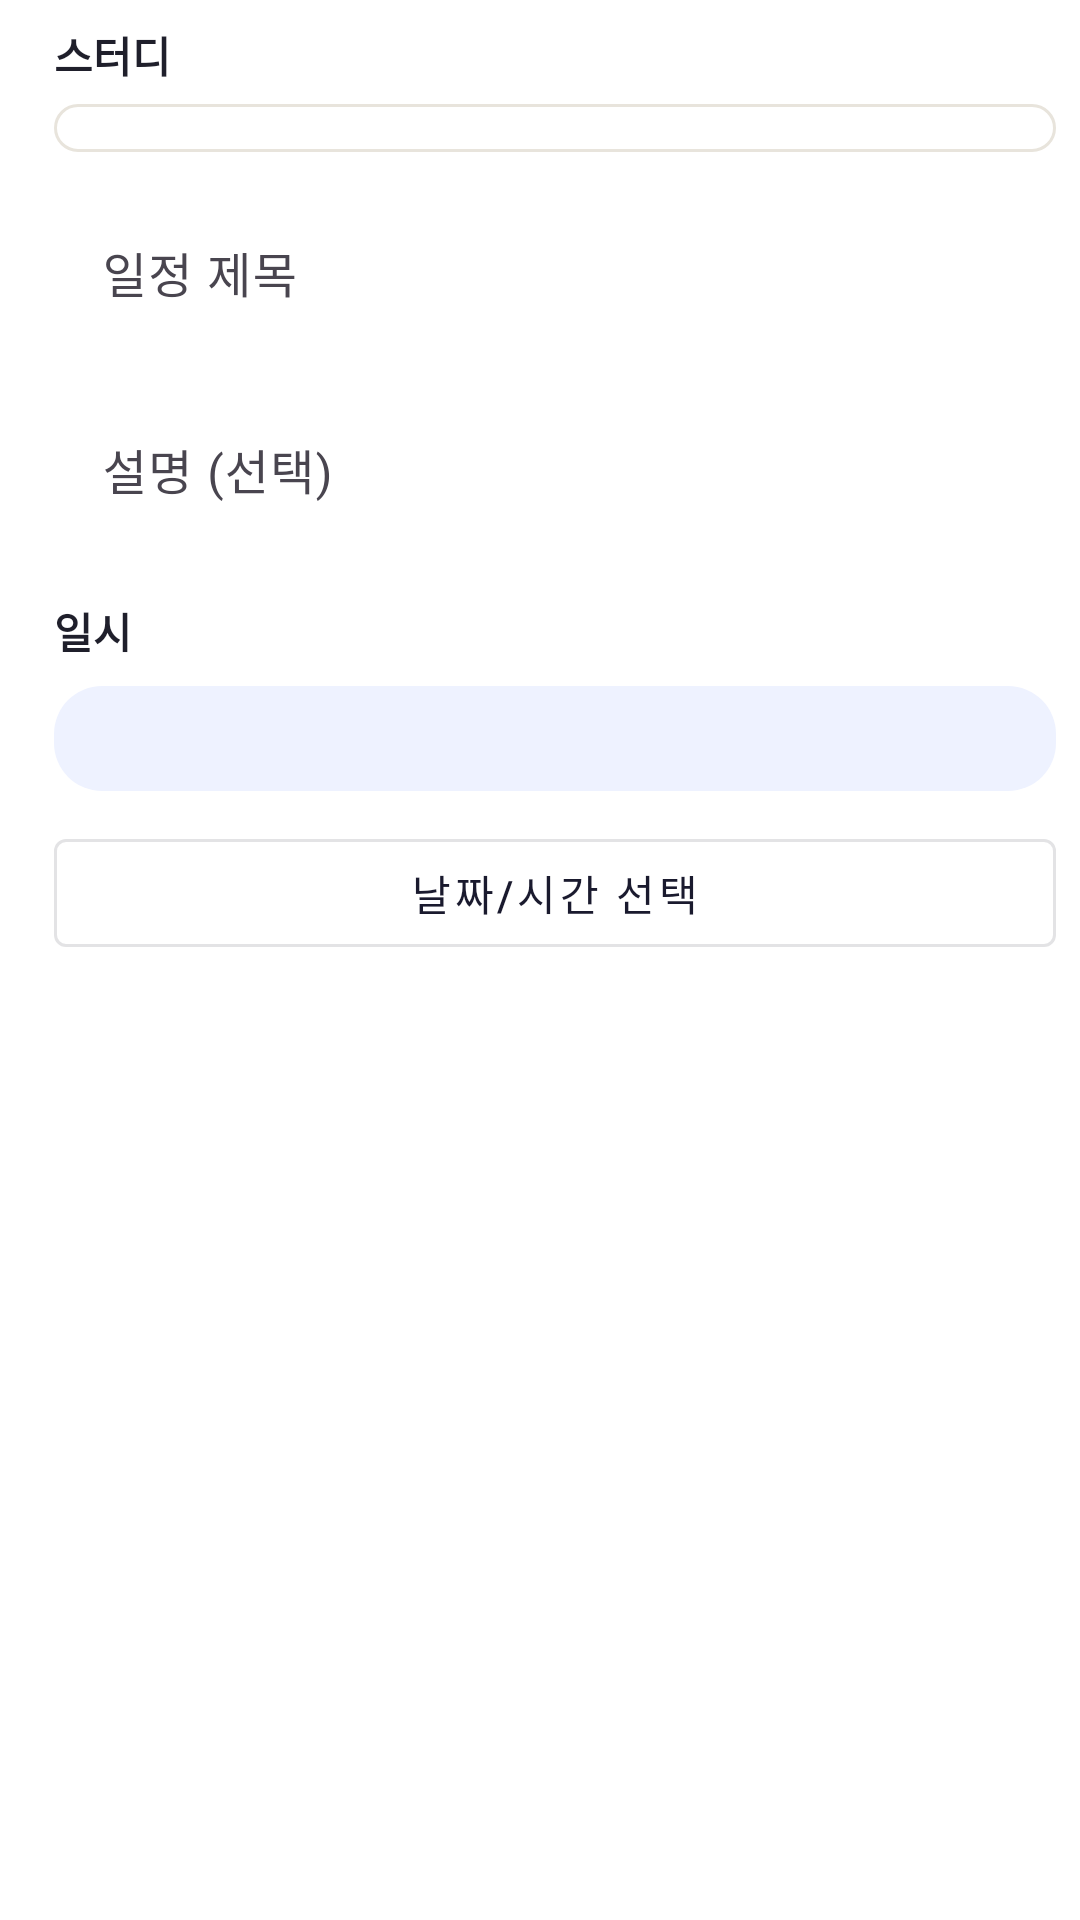

Produce the Android XML layout that renders to this screen, including the resource entries it uses.
<!-- AndroidManifest.xml: application theme Theme.MyAppDev -->
<!-- res/layout/dialog_schedule_editor.xml -->
<?xml version="1.0" encoding="utf-8"?>
<LinearLayout xmlns:android="http://schemas.android.com/apk/res/android"
    xmlns:app="http://schemas.android.com/apk/res-auto"
    android:layout_width="match_parent"
    android:layout_height="wrap_content"
    android:orientation="vertical"
    android:paddingStart="8dp"
    android:paddingTop="8dp"
    android:paddingEnd="8dp"
    android:paddingBottom="4dp">

    <TextView
        android:layout_width="match_parent"
        android:layout_height="wrap_content"
        android:layout_marginStart="@dimen/schedule_editor_section_inset"
        android:text="@string/calendar_study_label"
        android:textColor="@color/on_surface"
        android:textStyle="bold" />

    <Spinner
        android:id="@+id/spinnerStudy"
        android:layout_width="match_parent"
        android:layout_height="wrap_content"
        android:layout_marginStart="@dimen/schedule_editor_section_inset"
        android:layout_marginTop="6dp"
        android:background="@drawable/bg_filter_shell"
        android:paddingHorizontal="10dp"
        android:paddingVertical="8dp" />

    <com.google.android.material.textfield.TextInputLayout
        android:layout_width="match_parent"
        android:layout_height="wrap_content"
        android:layout_marginStart="@dimen/schedule_editor_section_inset"
        android:layout_marginTop="14dp"
        android:hint="@string/calendar_hint_title"
        app:boxBackgroundColor="@color/surface"
        app:boxBackgroundMode="filled"
        app:boxCornerRadiusBottomEnd="14dp"
        app:boxCornerRadiusBottomStart="14dp"
        app:boxCornerRadiusTopEnd="14dp"
        app:boxCornerRadiusTopStart="14dp"
        app:boxStrokeWidth="0dp">

        <com.google.android.material.textfield.TextInputEditText
            android:id="@+id/etTitle"
            android:layout_width="match_parent"
            android:layout_height="wrap_content"
            android:maxLength="40"
            android:maxLines="1" />
    </com.google.android.material.textfield.TextInputLayout>

    <com.google.android.material.textfield.TextInputLayout
        android:layout_width="match_parent"
        android:layout_height="wrap_content"
        android:layout_marginStart="@dimen/schedule_editor_section_inset"
        android:layout_marginTop="10dp"
        android:hint="@string/calendar_hint_description_optional"
        app:boxBackgroundColor="@color/surface"
        app:boxBackgroundMode="filled"
        app:boxCornerRadiusBottomEnd="14dp"
        app:boxCornerRadiusBottomStart="14dp"
        app:boxCornerRadiusTopEnd="14dp"
        app:boxCornerRadiusTopStart="14dp"
        app:boxStrokeWidth="0dp">

        <com.google.android.material.textfield.TextInputEditText
            android:id="@+id/etDescription"
            android:layout_width="match_parent"
            android:layout_height="wrap_content"
            android:maxLines="4" />
    </com.google.android.material.textfield.TextInputLayout>

    <TextView
        android:layout_width="match_parent"
        android:layout_height="wrap_content"
        android:layout_marginStart="@dimen/schedule_editor_section_inset"
        android:layout_marginTop="14dp"
        android:text="@string/calendar_datetime_label"
        android:textColor="@color/on_surface"
        android:textStyle="bold" />

    <TextView
        android:id="@+id/tvDateTimeValue"
        android:layout_width="match_parent"
        android:layout_height="wrap_content"
        android:layout_marginStart="@dimen/schedule_editor_section_inset"
        android:layout_marginTop="8dp"
        android:background="@drawable/bg_chip"
        android:paddingHorizontal="12dp"
        android:paddingVertical="8dp"
        android:textColor="@color/primary"
        android:textStyle="bold" />

    <com.google.android.material.button.MaterialButton
        android:id="@+id/btnPickDateTime"
        style="@style/Widget.MaterialComponents.Button.OutlinedButton"
        android:layout_width="match_parent"
        android:layout_height="wrap_content"
        android:layout_marginStart="@dimen/schedule_editor_section_inset"
        android:layout_marginTop="10dp"
        android:text="@string/calendar_pick_datetime" />

</LinearLayout>
<!-- resources referenced by this layout -->
<resources>
  <color name="on_surface">#1F1F2B</color>
  <color name="primary">#1A1A2E</color>
  <color name="surface">#FFFFFF</color>
  <dimen name="schedule_editor_section_inset">10dp</dimen>
  <!-- drawable bg_chip (drawable) -->
  <?xml version="1.0" encoding="utf-8"?>
  <shape xmlns:android="http://schemas.android.com/apk/res/android"
      android:shape="rectangle">
      <corners android:radius="16dp"/>
      <solid android:color="@color/primary_light"/>
  </shape>
  <!-- drawable bg_filter_shell (drawable) -->
  <?xml version="1.0" encoding="utf-8"?>
  <shape xmlns:android="http://schemas.android.com/apk/res/android">
      <solid android:color="@color/surface" />
      <corners android:radius="16dp" />
      <stroke
          android:width="1dp"
          android:color="@color/line_soft" />
  </shape>
  <string name="calendar_datetime_label">일시</string>
  <string name="calendar_hint_description_optional">설명 (선택)</string>
  <string name="calendar_hint_title">일정 제목</string>
  <string name="calendar_pick_datetime">날짜/시간 선택</string>
  <string name="calendar_study_label">스터디</string>
  <style name="Theme.MyAppDev" parent="Base.Theme.MyAppDev" />
  <color name="primary_light">#EEF2FF</color>
  <color name="line_soft">#E8E4DC</color>
  <style name="Base.Theme.MyAppDev" parent="Theme.Material3.DayNight.NoActionBar">
          <item name="colorPrimary">@color/primary</item>
          <item name="colorOnPrimary">@color/white</item>
          <item name="colorPrimaryContainer">@color/primary_light</item>
          <item name="colorOnPrimaryContainer">@color/primary</item>
          <item name="colorSecondary">@color/accent_green</item>
          <item name="colorOnSecondary">@color/white</item>
          <item name="android:statusBarColor">@android:color/transparent</item>
          <item name="android:navigationBarColor">@color/surface</item>
          <item name="colorSurface">@color/surface_card</item>
          <item name="colorOnSurface">@color/on_surface</item>
          <item name="android:windowBackground">@color/bg</item>
          <item name="materialCardViewStyle">@style/Widget.MyAppDev.MaterialCardView</item>
      </style>
  <color name="white">#FFFFFFFF</color>
  <color name="accent_green">#4ADE80</color>
  <color name="surface_card">#FFFFFF</color>
  <color name="bg">#FFFFFF</color>
  <style name="Widget.MyAppDev.MaterialCardView" parent="Widget.Material3.CardView.Outlined">
          <item name="cardCornerRadius">18dp</item>
          <item name="strokeWidth">1.5dp</item>
          <item name="strokeColor">@color/border</item>
          <item name="cardElevation">0dp</item>
          <item name="cardBackgroundColor">@color/surface_card</item>
      </style>
  <color name="border">#E8E4DC</color>
</resources>
